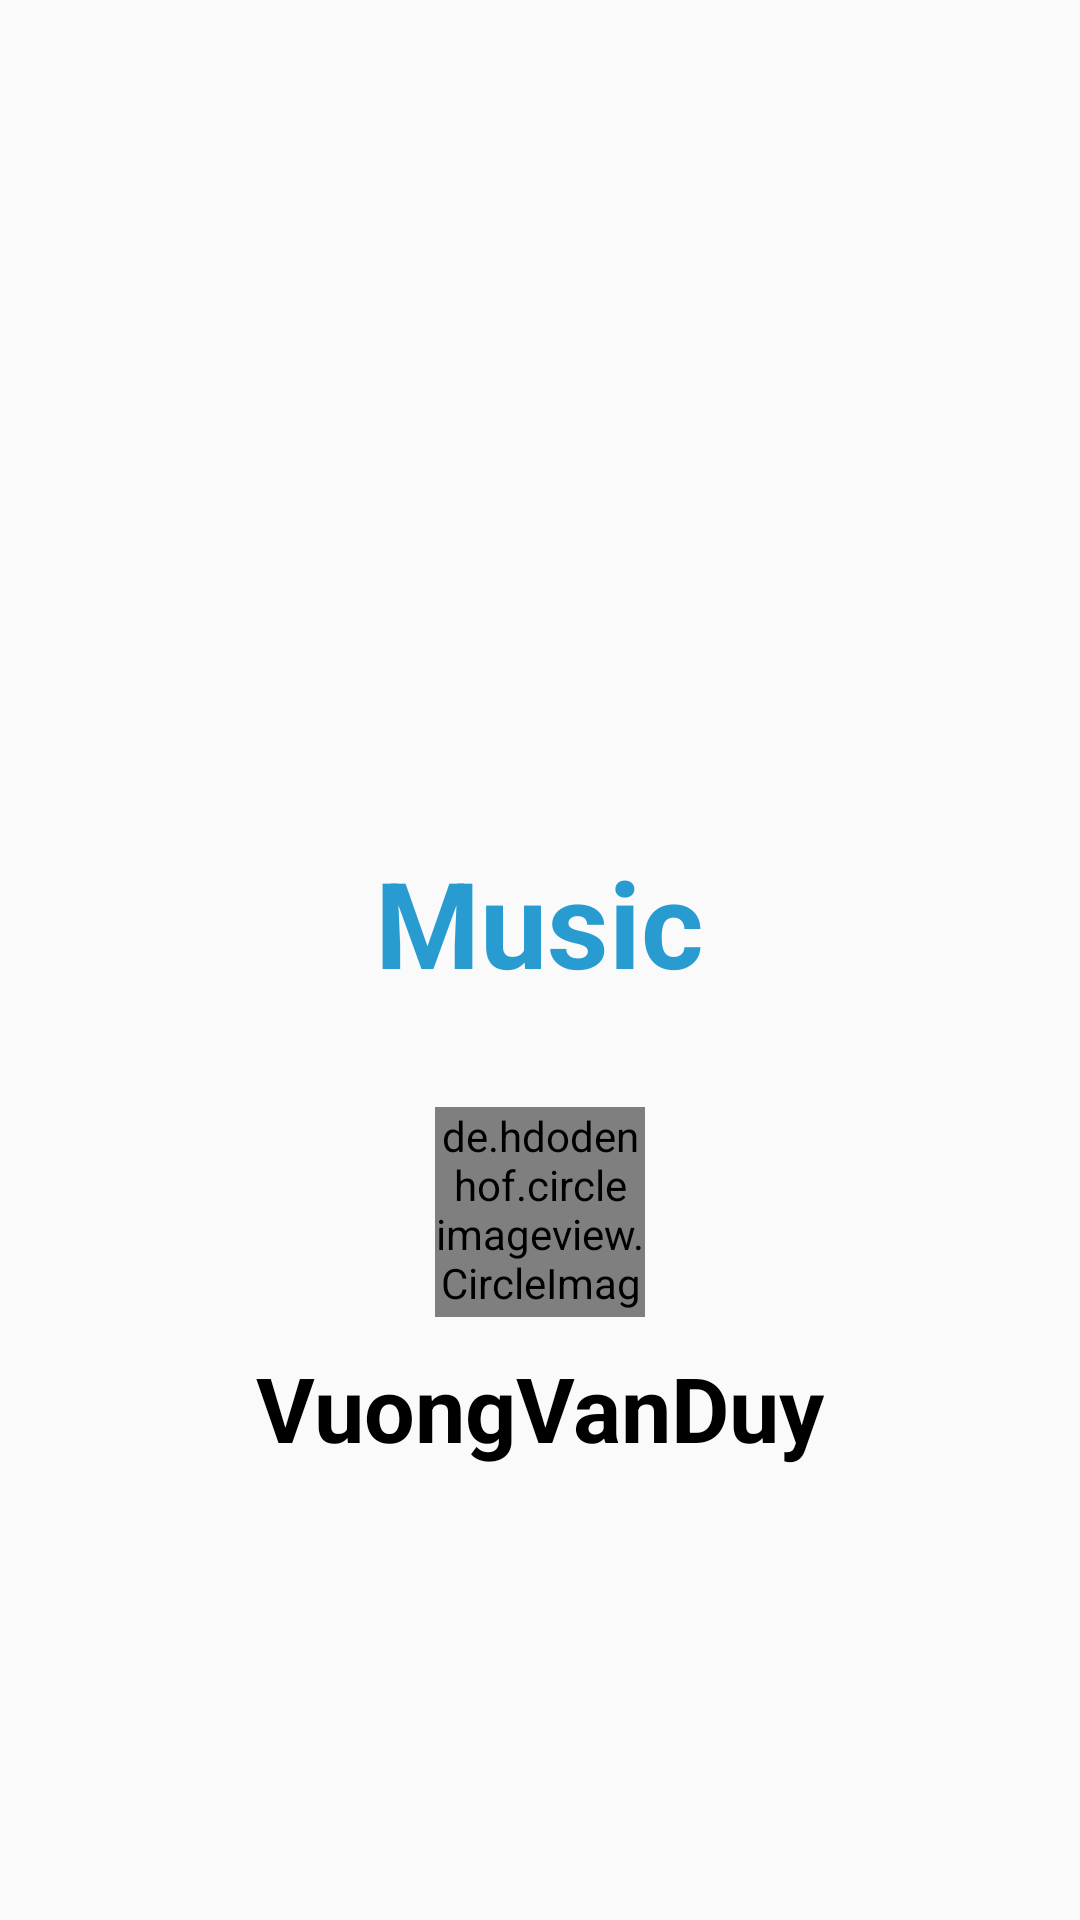

The Android layout XML behind this screen, and the referenced resources:
<!-- AndroidManifest.xml: activity theme Theme.Splash -->
<!-- res/layout/activity_splash.xml -->
<?xml version="1.0" encoding="utf-8"?>
<LinearLayout xmlns:android="http://schemas.android.com/apk/res/android"
    xmlns:app="http://schemas.android.com/apk/res-auto"
    xmlns:tools="http://schemas.android.com/tools"
    android:layout_width="match_parent"
    android:layout_height="match_parent"
    tools:context=".activity.SplashActivity"
    android:orientation="vertical"
    android:gravity="center"
    android:background="@drawable/img_background_home">

    <ImageView
        android:layout_width="120dp"
        android:layout_height="120dp"
        android:src="@drawable/icon_app"/>

    <TextView
        android:layout_width="wrap_content"
        android:layout_height="wrap_content"
        android:text="@string/app_name"
        android:textSize="40sp"
        android:layout_marginTop="10dp"
        android:textColor="@color/blueLight"
        android:textStyle="bold"/>

    <de.hdodenhof.circleimageview.CircleImageView
        android:layout_width="70dp"
        android:layout_height="70dp"
        android:src="@drawable/img_avatar"
        android:layout_marginTop="35dp"/>

    <TextView
        android:layout_width="wrap_content"
        android:layout_height="wrap_content"
        android:text="@string/dev_name"
        android:textSize="30sp"
        android:layout_marginTop="10dp"
        android:textColor="@color/black"
        android:textStyle="bold" />

</LinearLayout>
<!-- resources referenced by this layout -->
<resources>
  <color name="black">#FF000000</color>
  <color name="blueLight">#289CD1</color>
  <string name="app_name">Music</string>
  <string name="dev_name">VuongVanDuy</string>
  <style name="Theme.Splash" parent="Theme.AppCompat.Light.NoActionBar">
          
          <item name="colorPrimary">@color/brown</item>
          <item name="colorPrimaryVariant">@color/purple_700</item>
          <item name="colorOnPrimary">@color/white</item>
          
          <item name="colorSecondary">@color/teal_200</item>
          <item name="colorSecondaryVariant">@color/teal_700</item>
          <item name="colorOnSecondary">@color/black</item>
          
          <item name="android:statusBarColor">@color/brown</item>
          
      </style>
  <color name="brown">#8C3D26</color>
  <color name="purple_700">#120433</color>
  <color name="white">#FFFFFFFF</color>
  <color name="teal_200">#FF03DAC5</color>
  <color name="teal_700">#FF018786</color>
</resources>
